Labelled photos from "resized_256", an image-classification folder in wrooble/Brain_Tumor_MRI. The possible labels are: glioma, meningioma, no tumor, pituitary tumor.

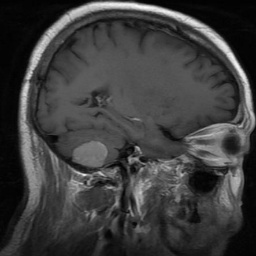
Label: meningioma

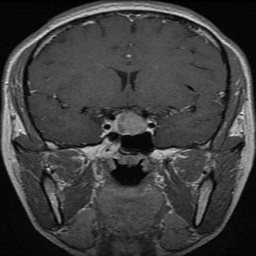
Label: pituitary tumor

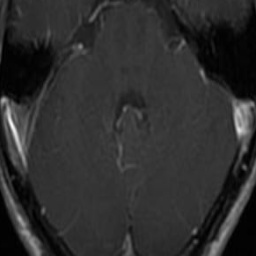
Label: glioma

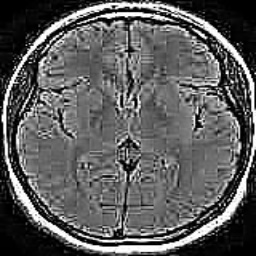
Label: no tumor

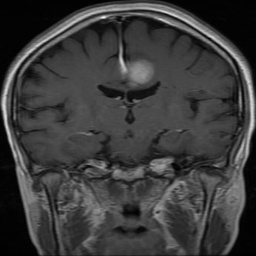
Label: meningioma

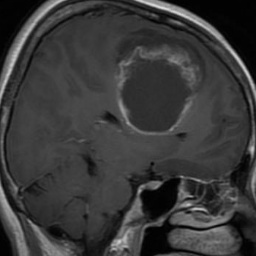
Label: glioma
